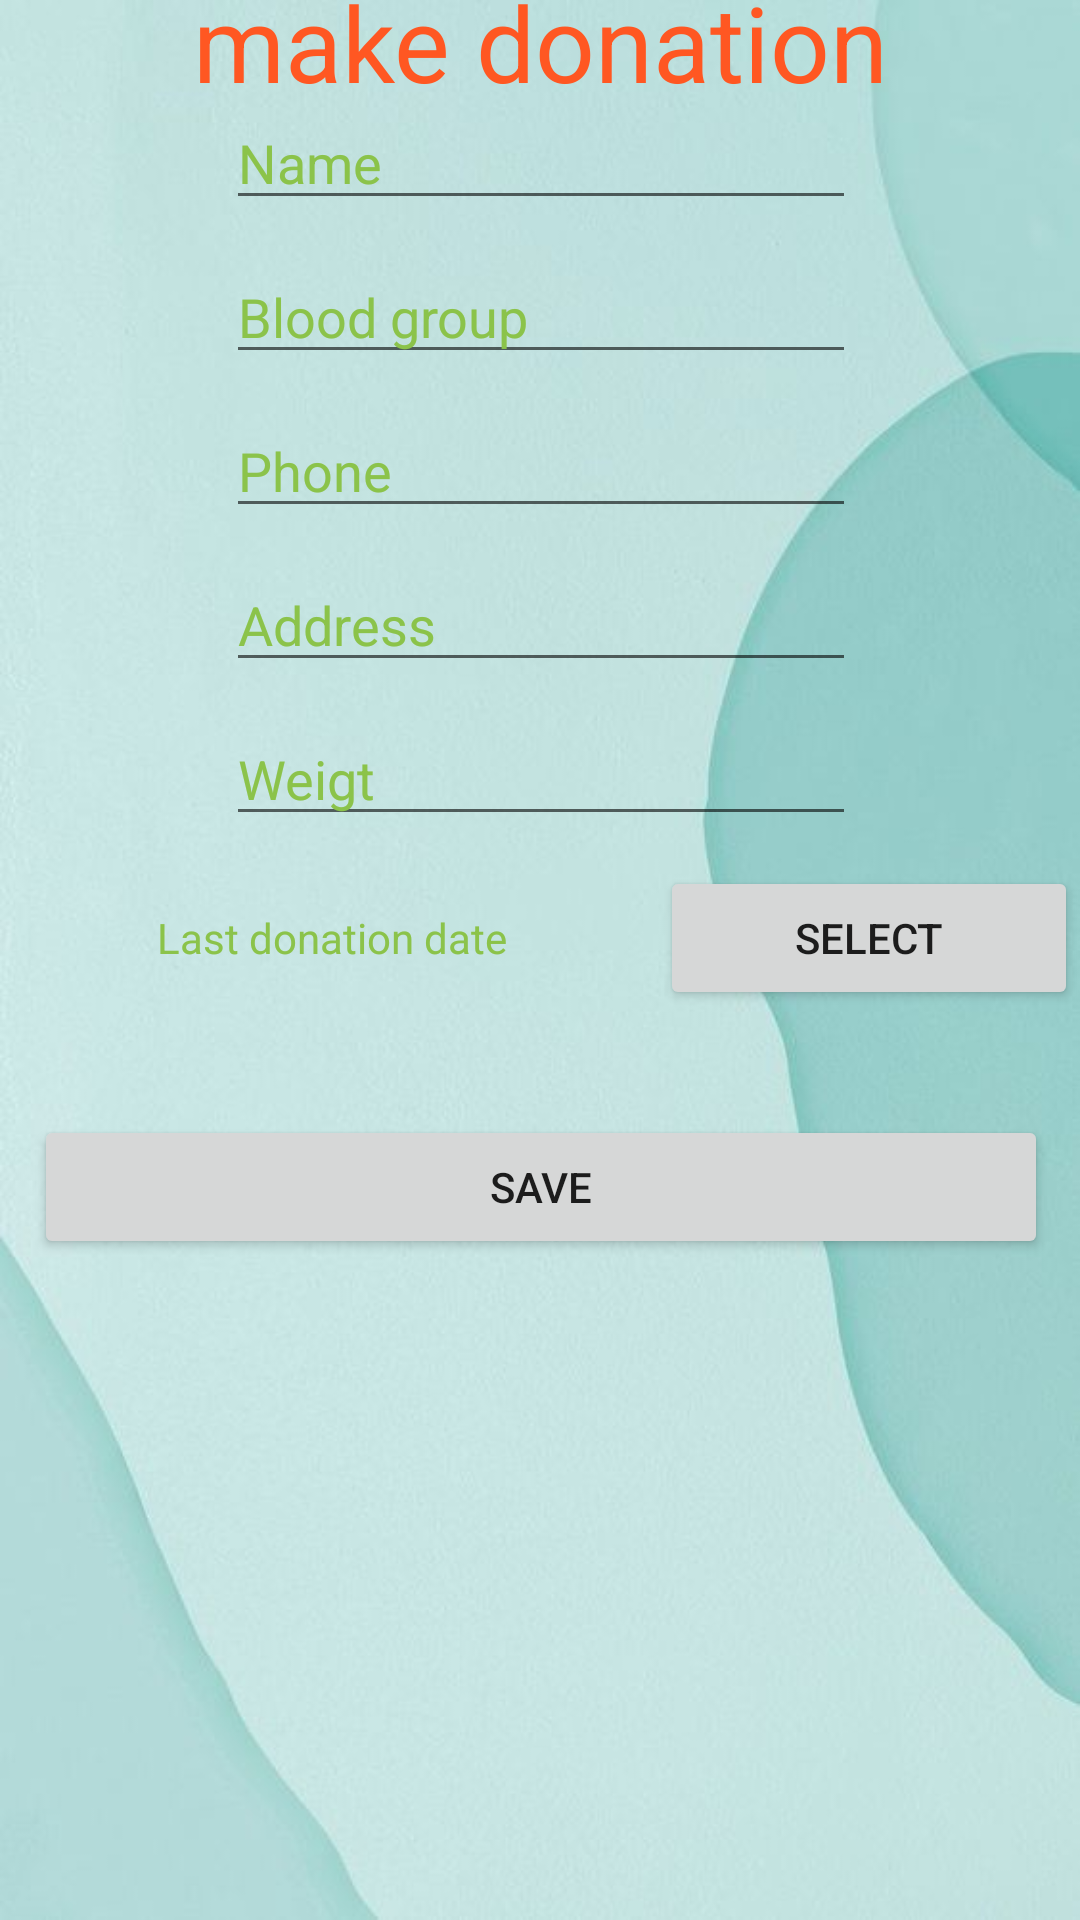

Layout XML and referenced resources for this Android screen:
<!-- AndroidManifest.xml: application theme Theme.BloodBank_LK -->
<!-- res/layout/activity_main1.xml -->
<?xml version="1.0" encoding="utf-8"?>
<androidx.constraintlayout.widget.ConstraintLayout xmlns:android="http://schemas.android.com/apk/res/android"
    xmlns:app="http://schemas.android.com/apk/res-auto"
    xmlns:tools="http://schemas.android.com/tools"
    android:layout_width="match_parent"
    android:background="@drawable/background1"
    android:layout_height="match_parent"
    tools:context=".MainActivity">

    <TextView
        android:layout_width="wrap_content"
        android:layout_height="wrap_content"
        android:textSize="35sp"
        android:text="make donation"
        android:textColor="#FF5722"
        app:layout_constraintBottom_toTopOf="@+id/linearLayout"
        app:layout_constraintEnd_toEndOf="parent"
        app:layout_constraintStart_toStartOf="parent"
        app:layout_constraintTop_toTopOf="parent" />


    <LinearLayout
        android:id="@+id/linearLayout"
        android:layout_width="368dp"
        android:layout_height="586dp"
        android:orientation="vertical"
        app:layout_constraintBottom_toBottomOf="parent"
        app:layout_constraintEnd_toEndOf="parent"
        app:layout_constraintStart_toStartOf="parent"
        app:layout_constraintTop_toTopOf="parent">


        <EditText
            android:id="@+id/e_name"
            android:layout_width="wrap_content"
            android:layout_height="wrap_content"
            android:layout_gravity="center"
            android:layout_margin="5dp"
            android:ems="10"
            android:hint="@string/name"
            android:textColorHint="#8BC34A"
            android:inputType="textPersonName"
            android:textColor="#020202"
            android:autofillHints="" />

        <EditText
            android:id="@+id/e_group"
            android:layout_width="wrap_content"
            android:layout_height="wrap_content"
            android:layout_gravity="center"
            android:layout_margin="5dp"
            android:ems="10"
            android:textColorHint="#8BC34A"
            android:hint="Blood group"
            android:inputType="text"
            android:textColor="#020202"
            android:autofillHints="" />

        <EditText
            android:id="@+id/e_phone"
            android:layout_width="wrap_content"
            android:layout_height="wrap_content"
            android:layout_gravity="center"
            android:layout_margin="5dp"
            android:ems="10"
            android:textColorHint="#8BC34A"
            android:hint="Phone"
            android:inputType="phone"
            android:textColor="#020202" />

        <EditText
            android:id="@+id/e_address"
            android:layout_width="wrap_content"
            android:layout_height="wrap_content"
            android:layout_gravity="center"
            android:layout_margin="5dp"
            android:ems="10"
            android:hint="Address"
            android:textColorHint="#8BC34A"
            android:inputType="text"
            android:textColor="#020202" />

        <EditText
            android:id="@+id/e_weight"
            android:layout_width="wrap_content"
            android:layout_height="wrap_content"
            android:layout_gravity="center"
            android:layout_margin="5dp"
            android:ems="10"
            android:hint="Weigt"
            android:textColorHint="#8BC34A"
            android:inputType="number"
            android:textColor="#020202" />


        <LinearLayout
            android:layout_width="match_parent"
            android:layout_height="wrap_content"
            android:layout_marginBottom="15dp"
            android:padding="5dp">

            <TextView
                android:id="@+id/datetext"
                android:layout_width="wrap_content"
                android:layout_height="wrap_content"
                android:layout_weight="2"
                android:gravity="center"
                android:text="Last donation date"
                android:textColor="#8BC34A" />

            <Button
                android:id="@+id/datepickerbtn"
                android:layout_width="wrap_content"
                android:layout_height="wrap_content"
                android:layout_weight="1"
                android:text="Select"
                app:cornerRadius="10dp" />
        </LinearLayout>


        <Button
            android:id="@+id/btn_add"
            android:layout_width="match_parent"
            android:layout_height="wrap_content"
            android:layout_gravity="center"
            android:layout_margin="15dp"
            android:text="Save" />

    </LinearLayout>


</androidx.constraintlayout.widget.ConstraintLayout>
<!-- resources referenced by this layout -->
<resources>
  <!-- drawable background1: jpg bitmap (drawable-anydpi-v24, 31964 bytes) -->
  <string name="name">Name</string>
  <style name="Theme.BloodBank_LK" parent="Theme.MaterialComponents.DayNight.DarkActionBar">
          
          <item name="colorPrimary">@color/purple_500</item>
          <item name="colorPrimaryVariant">@color/purple_700</item>
          <item name="colorOnPrimary">@color/white</item>
          
          <item name="colorSecondary">@color/teal_200</item>
          <item name="colorSecondaryVariant">@color/teal_700</item>
          <item name="colorOnSecondary">@color/black</item>
          
          <item name="android:statusBarColor" tools:targetApi="l">?attr/colorPrimaryVariant</item>
          
      </style>
  <color name="purple_500">#FF6200EE</color>
  <color name="purple_700">#FF3700B3</color>
  <color name="white">#FFFFFFFF</color>
  <color name="teal_200">#FF03DAC5</color>
  <color name="teal_700">#FF018786</color>
  <color name="black">#FF000000</color>
</resources>
